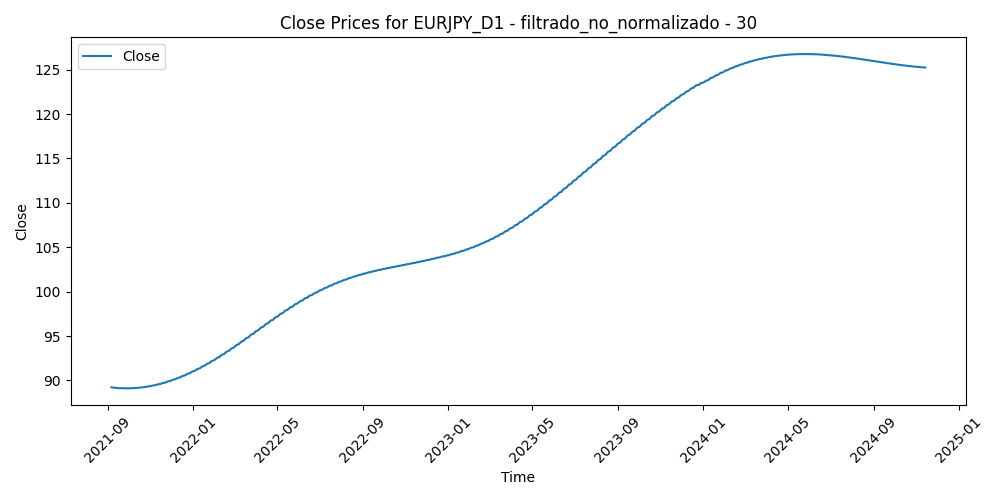

The table this chart was drawn from, first rows:
Time, Close, Volume, diferencia_media_30
2021-09-06, 89.23, 37069, -0.833
2021-09-07, 89.21, 63814, -1.059
2021-09-08, 89.2, 64884, -0.7402
2021-09-09, 89.19, 63664, -0.218
2021-09-10, 89.18, 61105, -0.2869
2021-09-13, 89.16, 54107, -0.3951
2021-09-14, 89.16, 58963, 0.04897
2021-09-15, 89.15, 62862, 0.2888
2021-09-16, 89.14, 63128, 0.3372
2021-09-17, 89.13, 63167, 0.5069
2021-09-20, 89.13, 61961, 1.153
2021-09-21, 89.12, 68575, 1.313
2021-09-22, 89.12, 80376, 0.9899
2021-09-23, 89.11, 68843, -0.1762
2021-09-24, 89.11, 63120, -0.4411
2021-09-27, 89.11, 67264, -0.4375
2021-09-28, 89.11, 80011, -0.8237
2021-09-29, 89.11, 76474, -0.3622
2021-09-30, 89.11, 77695, 0.7064
2021-10-01, 89.11, 83389, 0.7706
2021-10-04, 89.11, 75886, 0.649
2021-10-05, 89.12, 68698, 0.2726
2021-10-06, 89.12, 79105, 0.7498
2021-10-07, 89.13, 58680, 0.5482
2021-10-08, 89.13, 65318, -0.3641
2021-10-11, 89.14, 55010, -1.376
2021-10-12, 89.15, 68600, -1.394
2021-10-13, 89.16, 67168, -1.692
2021-10-14, 89.17, 52521, -2.16
2021-10-15, 89.18, 61298, -2.776
2021-10-18, 89.19, 63519, -2.902
2021-10-19, 89.2, 60936, -3.141
2021-10-20, 89.22, 57991, -3.2
2021-10-21, 89.23, 61111, -2.424
2021-10-22, 89.25, 63457, -1.98
2021-10-25, 89.26, 58438, -1.763
2021-10-26, 89.28, 49738, -2.027
2021-10-27, 89.3, 65409, -1.609
2021-10-28, 89.31, 72594, -2.123
2021-10-29, 89.33, 71619, -1.174
2021-11-01, 89.35, 58087, -1.53
2021-11-02, 89.38, 61418, -1.046
2021-11-03, 89.4, 60058, -1.358
2021-11-04, 89.42, 64125, -0.325
2021-11-05, 89.44, 66023, -0.006233
2021-11-08, 89.47, 58617, 0.01037
2021-11-09, 89.49, 65194, 0.3512
2021-11-10, 89.52, 77114, 0.5299
2021-11-11, 89.55, 52755, 0.7173
2021-11-12, 89.57, 58628, 0.9921
2021-11-15, 89.6, 54830, 1.657
2021-11-16, 89.63, 68644, 1.452
2021-11-17, 89.66, 69824, 2.267
2021-11-18, 89.69, 64408, 1.525
2021-11-19, 89.72, 80562, 2.785
2021-11-22, 89.76, 76416, 2.317
2021-11-23, 89.79, 77317, 1.811
2021-11-24, 89.82, 76775, 1.978
2021-11-25, 89.86, 42682, 1.905
2021-11-26, 89.89, 112331, 2.743
... 771 more rows
